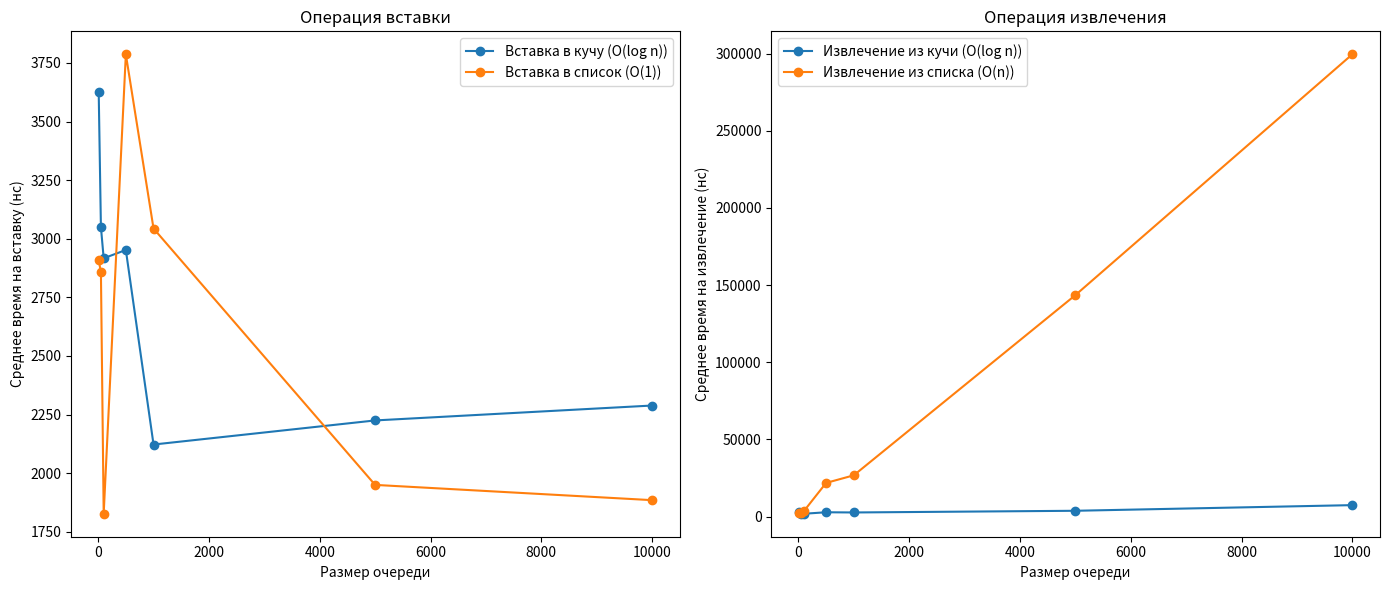

This figure's Python source:
import time
import numpy as np
import matplotlib.pyplot as plt


class PriorityQueueHeap:
    def __init__(self):
        self.array = []

    def insert(self, x, p):
        self.array.append((x, p))
        self.heap_up(len(self.array) - 1)

    def extract_max(self):
        if not self.array:
            raise Exception("Priority queue is empty")
        max_element = self.array[0][0]
        self.array[0] = self.array[-1]
        self.array.pop()
        if self.array:
            self.heap_down(0)
        return max_element

    def heap_up(self, index):
        parent_index = (index - 1) // 2
        if index > 0 and self.array[index][1] > self.array[parent_index][1]:
            self.array[index], self.array[parent_index] = self.array[parent_index], self.array[index]
            self.heap_up(parent_index)

    def heap_down(self, index):
        largest = index
        left_child = 2 * index + 1
        right_child = 2 * index + 2
        if left_child < len(self.array) and self.array[left_child][1] > self.array[largest][1]:
            largest = left_child
        if right_child < len(self.array) and self.array[right_child][1] > self.array[largest][1]:
            largest = right_child
        if largest != index:
            self.array[index], self.array[largest] = self.array[largest], self.array[index]
            self.heap_down(largest)


class ListNode:
    def __init__(self, value, priority):
        self.value = value
        self.priority = priority
        self.next = None


class PriorityQueueLazyList:
    def __init__(self):
        self.head = None
        self.tail = None

    def insert(self, x, p):
        new_node = ListNode(x, p)
        if self.head is None:
            self.head = new_node
            self.tail = new_node
        else:
            self.tail.next = new_node
            self.tail = new_node

    def extract_max(self):
        if not self.head:
            raise Exception("Priority queue is empty")

        max_node = self.head
        max_node_prev = None
        current = self.head
        prev = None

        while current:
            if current.priority > max_node.priority:
                max_node = current
                max_node_prev = prev
            prev = current
            current = current.next

        if max_node_prev is None:
            self.head = self.head.next
        else:
            max_node_prev.next = max_node.next

        if max_node == self.tail:
            self.tail = max_node_prev

        return max_node.value


def count_time(queue_class, num_operations):
    queue = queue_class()
    trials = 10

    for i in range(num_operations):
        queue.insert(i, np.random.randint(0, num_operations))

    insert_start = time.time_ns()
    for _ in range(trials):
        queue.insert(1, np.random.randint(0, num_operations))
    insert_end = time.time_ns()

    extract_start = time.time_ns()
    for _ in range(trials):
        queue.extract_max()
    extract_end = time.time_ns()

    avg_insert_time = (insert_end - insert_start) / trials
    avg_extract_time = (extract_end - extract_start) / trials

    return avg_insert_time, avg_extract_time


queue_sizes = [10, 50, 100, 500, 1000, 5000, 10000]
heap_insert_times = []
heap_extract_times = []
list_insert_times = []
list_extract_times = []

for size in queue_sizes:
    heap_ins_time, heap_ext_time = count_time(PriorityQueueHeap, size)
    heap_insert_times.append(heap_ins_time)
    heap_extract_times.append(heap_ext_time)

    list_ins_time, list_ext_time = count_time(PriorityQueueLazyList, size)
    list_insert_times.append(list_ins_time)
    list_extract_times.append(list_ext_time)

plt.figure(figsize=(14, 6))

plt.subplot(1, 2, 1)
plt.plot(queue_sizes, heap_insert_times, label="Вставка в кучу (O(log n))", marker="o")
plt.plot(queue_sizes, list_insert_times, label="Вставка в список (O(1))", marker="o")
plt.xlabel("Размер очереди")
plt.ylabel("Среднее время на вставку (нс)")
plt.title("Операция вставки")
plt.legend()

plt.subplot(1, 2, 2)
plt.plot(queue_sizes, heap_extract_times, label="Извлечение из кучи (O(log n))", marker="o")
plt.plot(queue_sizes, list_extract_times, label="Извлечение из списка (O(n))", marker="o")
plt.xlabel("Размер очереди")
plt.ylabel("Среднее время на извлечение (нс)")
plt.title("Операция извлечения")
plt.legend()

plt.tight_layout()
plt.show()